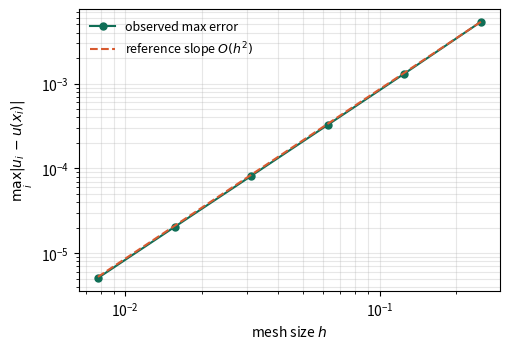

Write Python code to recreate this figure. (Note: this script raises an exception after producing the figure.)
"""
Generates figures/ex5_convergence_loglog.pdf
Exercise 5 (Sections 6, 10 of variational_formulations.tex): log-log
convergence plot for the discrete chain solving -u''=sin(pi x) against
an O(h^2) reference slope.
"""
import numpy as np
import matplotlib
matplotlib.use("Agg")
import matplotlib.pyplot as plt

def solve_chain(n):
    h = 1.0/(n+1)
    x = np.linspace(h, 1-h, n)
    K = (2*np.eye(n) - np.eye(n,k=1) - np.eye(n,k=-1)) / h**2
    f = np.sin(np.pi*x)
    u = np.linalg.solve(K, f)
    u_exact = np.sin(np.pi*x)/np.pi**2
    return h, np.max(np.abs(u - u_exact))

ns = [3, 7, 15, 31, 63, 127]
hs, errs = zip(*(solve_chain(n) for n in ns))
hs, errs = np.array(hs), np.array(errs)

fig, ax = plt.subplots(figsize=(5.2, 3.6))
ax.loglog(hs, errs, "o-", color="#0F6E56", ms=5, label="observed max error")

# O(h^2) reference line through the first data point
C = errs[0] / hs[0]**2
ax.loglog(hs, C*hs**2, "--", color="#D85A30", label=r"reference slope $O(h^2)$")

ax.set_xlabel("mesh size $h$")
ax.set_ylabel(r"$\max_i |u_i - u(x_i)|$")
ax.legend(frameon=False, fontsize=9)
ax.grid(True, which="both", alpha=0.3)
fig.tight_layout()
fig.savefig("../../figures/ch1/ex5_convergence_loglog.pdf")

rates = np.log(errs[:-1]/errs[1:]) / np.log(hs[:-1]/hs[1:])
print("h:", hs)
print("err:", errs)
print("observed rates:", rates)
